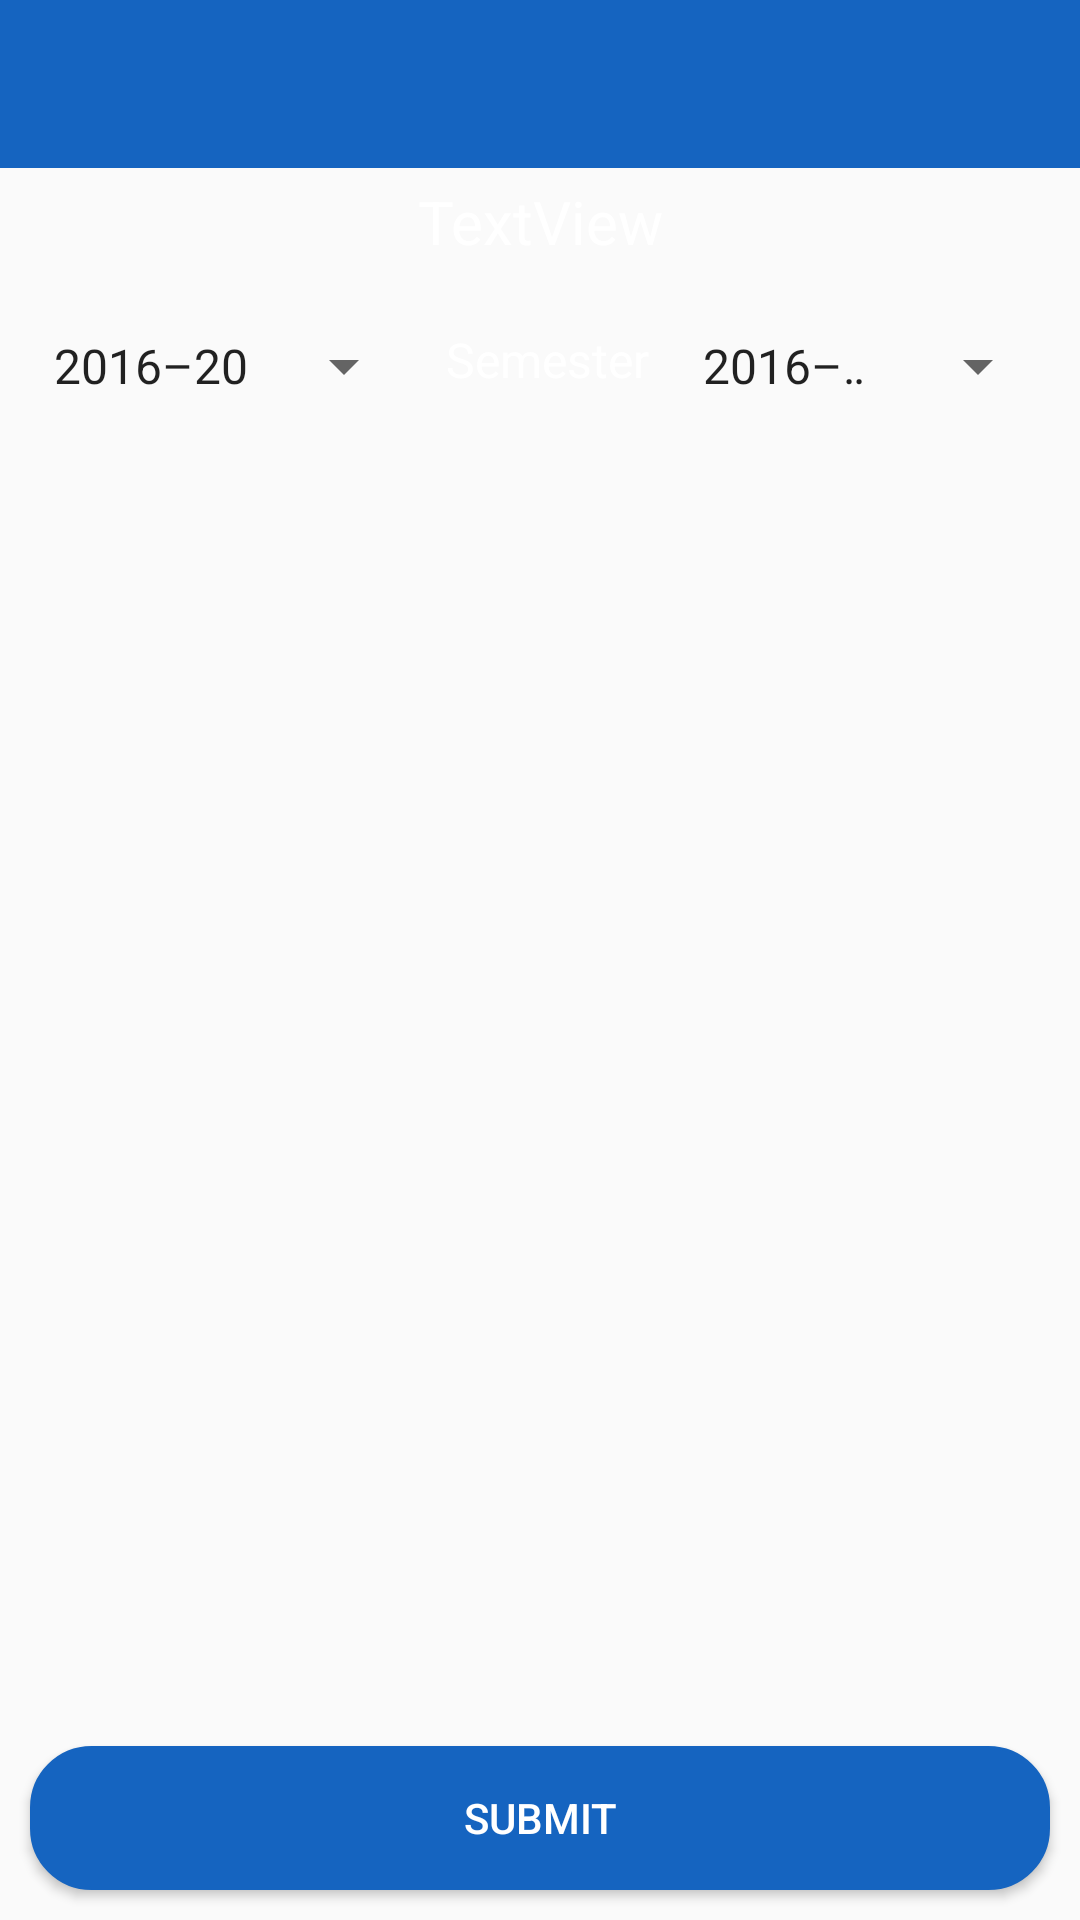

Android layout source for this screen:
<!-- AndroidManifest.xml: application theme AppTheme -->
<!-- res/layout/activity_take_attendance.xml -->
<?xml version="1.0" encoding="utf-8"?>
<RelativeLayout xmlns:android="http://schemas.android.com/apk/res/android"
    xmlns:app="http://schemas.android.com/apk/res-auto"
    xmlns:tools="http://schemas.android.com/tools"
    android:layout_width="match_parent"
    android:layout_height="match_parent"
    android:background="@drawable/recta"
    tools:context=".TakeAttendance">

    <include
        android:id="@+id/takeattendancebar"
        layout="@layout/appbar"
        android:layout_width="match_parent"
        android:layout_height="wrap_content"
        tools:layout_editor_absoluteX="8dp"
        />

    <LinearLayout
        android:layout_width="match_parent"
        android:layout_height="match_parent"
        android:layout_below="@+id/takeattendancebar"
        android:orientation="vertical">

        <TextView
            android:id="@+id/textView"
            android:layout_width="match_parent"
            android:layout_height="36dp"
            android:layout_gravity="center"
            android:gravity="center"
            android:text="TextView"
            android:textSize="20sp"
            android:textColor="@android:color/white"
            app:layout_constraintBottom_toBottomOf="parent"
            app:layout_constraintHorizontal_bias="0.917"
            app:layout_constraintLeft_toLeftOf="@+id/btshow"
            app:layout_constraintRight_toRightOf="@+id/btshow"
            app:layout_constraintTop_toTopOf="parent"
            app:layout_constraintVertical_bias="0.004"
            tools:layout_constraintLeft_creator="1"
            tools:layout_constraintRight_creator="1" />

        <LinearLayout
            android:layout_width="match_parent"
            android:layout_height="wrap_content">
        <Spinner
            android:id="@+id/batchatd"
            android:layout_width="wrap_content"
            android:layout_height="40dp"
            android:layout_margin="10dp"
            android:layout_marginTop="8dp"
            android:layout_marginBottom="8dp"
            android:entries="@array/batches"
            app:layout_constraintBottom_toBottomOf="parent"
            app:layout_constraintTop_toTopOf="parent"
            app:layout_constraintVertical_bias="0.063"
            tools:layout_editor_absoluteX="8dp" />

        <TextView
            android:id="@+id/semtv"
            android:layout_width="wrap_content"
            android:layout_height="wrap_content"
            android:text="Semester"
            android:textSize="16sp"
            android:textColor="@color/white"
            android:layout_marginTop="8dp"/>

            <Spinner
                android:id="@+id/subatd"
                android:layout_width="wrap_content"
                android:layout_height="40dp"
                android:layout_margin="10dp"
                android:layout_marginTop="8dp"
                android:layout_marginBottom="8dp"
                android:entries="@array/batches"
                app:layout_constraintBottom_toBottomOf="parent"
                app:layout_constraintTop_toTopOf="parent"
                app:layout_constraintVertical_bias="0.063"
                tools:layout_editor_absoluteX="8dp"/>

        </LinearLayout>

        <ListView
            android:id="@+id/checkable_list"
            android:layout_width="match_parent"
            android:layout_height="match_parent"
            app:layout_constraintBottom_toBottomOf="parent"
            app:layout_constraintHorizontal_bias="0.523"
            app:layout_constraintLeft_toLeftOf="@+id/textView"
            app:layout_constraintRight_toRightOf="@+id/textView"
            app:layout_constraintTop_toTopOf="parent"
            app:layout_constraintVertical_bias="0.496"
            tools:layout_constraintLeft_creator="1"
            tools:layout_constraintRight_creator="1">
        </ListView>

    </LinearLayout>

    <Button
        android:id="@+id/btshow"
        android:layout_width="match_parent"
        android:layout_height="wrap_content"
        android:layout_alignParentBottom="true"
        android:layout_margin="10dp"
        android:background="@drawable/button"
        android:onClick="showSelectedItems"
        android:padding="10dp"
        android:text="Submit"
        android:textColor="#fff"
        />

</RelativeLayout>
<!-- res/layout/appbar.xml (included above) -->
<?xml version="1.0" encoding="utf-8"?>
<androidx.appcompat.widget.Toolbar xmlns:android="http://schemas.android.com/apk/res/android"
    xmlns:app="http://schemas.android.com/apk/res-auto"
    android:layout_width="match_parent"
    android:layout_height="60dp"
    android:background="@color/colorPrimaryDark"
    app:titleTextColor="@android:color/white"
    app:theme="@style/BaseTheme">

</androidx.appcompat.widget.Toolbar>
<!-- resources referenced by this layout -->
<resources>
  <string-array name="batches">
          <item>2016–20</item>
          <item>2017–21</item>
          <item>2018–22</item>
          <item>2019–23</item>
      </string-array>
  <color name="colorPrimaryDark">#1564C0</color>
  <color name="white">#ffffff</color>
  <!-- drawable button (drawable) -->
  <?xml version="1.0" encoding="utf-8"?>
  <selector xmlns:android="http://schemas.android.com/apk/res/android">
      <item android:state_pressed="false">
          <shape>
              <solid android:color="@color/colorPrimaryDark"/>
              <corners android:radius="20dp"/>
              <stroke android:width="1dp"
                  android:color="@color/colorPrimaryDark"/>
          </shape>
      </item>
      <item android:state_pressed="true">
          <shape>
              <solid android:color="@color/colorAccent"/>
              <corners android:radius="20dp"/>
              <stroke android:width="1dp"
                  android:color="@color/colorAccent"/>
          </shape>
      </item>
  
      <item>
          <shape>
              <corners android:radius="20dp"/>
              <stroke android:width="1dp"
                  android:color="@color/colorPrimary"/>
          </shape>
      </item>
  </selector>
  <style name="BaseTheme" parent="Theme.AppCompat.Light.NoActionBar">
          <item name="colorControlNormal">@color/white</item>
      </style>
  <style name="AppTheme" parent="Theme.AppCompat.Light.NoActionBar">
          
          <item name="colorPrimary">@color/colorPrimary</item>
          <item name="colorPrimaryDark">@color/colorPrimaryDark</item>
          <item name="colorAccent">@color/colorAccent</item>
          <item name="editTextStyle">@style/AppEditTextStyle</item>
      </style>
  <color name="colorAccent">#B3B3B3</color>
  <color name="colorPrimary">#1976D3</color>
  <style name="AppEditTextStyle" parent="@android:style/Widget.EditText">
          <item name="android:background">@drawable/edge_edit_text</item>
          <item name="android:textColor">#808080</item>
          <item name="android:padding">10dp</item>
          <item name="android:layout_height">wrap_content</item>
      </style>
  <!-- drawable edge_edit_text (drawable) -->
  <?xml version="1.0" encoding="utf-8"?>
  <shape xmlns:android="http://schemas.android.com/apk/res/android"
      android:padding="5dp" android:shape="rectangle">
      <solid android:color="#FFFFFF"/>
      <corners
          android:bottomLeftRadius="15dp"
          android:bottomRightRadius="15dp"
          android:topLeftRadius="15dp"
          android:topRightRadius="15dp"/>
  </shape>
</resources>
